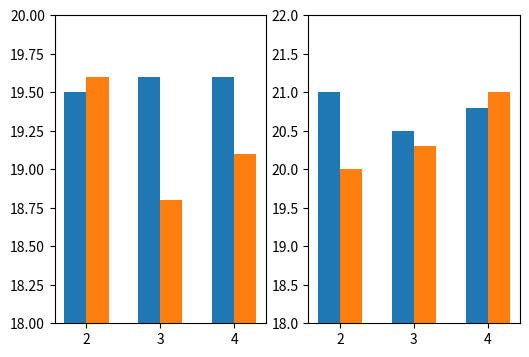

The script that saved this image:
import matplotlib.pyplot as plt

fig = plt.figure(figsize=(6, 4))

x = [2, 3, 4]
width_column = 0.3
x_merge = [i - width_column/2 for i in x]
x_ours = [i + width_column/2 for i in x]

y_merge_dev = [19.5, 19.6, 19.6]
y_merge_test = [21.0, 20.5, 20.8]

y_ours_dev = [19.6, 18.8, 19.1]
y_ours_test = [20.0, 20.3, 21.0]

ax1 = fig.add_subplot(1,2,1)
plt.bar(x_merge, y_merge_dev, width = width_column, label = 'Merge')
plt.bar(x_ours, y_ours_dev, width = width_column, label = 'Ours')
plt.ylim(18.0, 20.0)

ax1 = fig.add_subplot(1,2,2)
plt.bar(x_merge, y_merge_test, width = width_column, label = 'Merge')
plt.bar(x_ours, y_ours_test, width = width_column, label = 'Ours')
# plt.yticks([18.0, 18.5, 19.0, 19.5, 20.0, 20.5, 21.0, 21.5, 22.0]) 
plt.ylim(18.0, 22.0)


plt.show()
plt.savefig('layers.png')